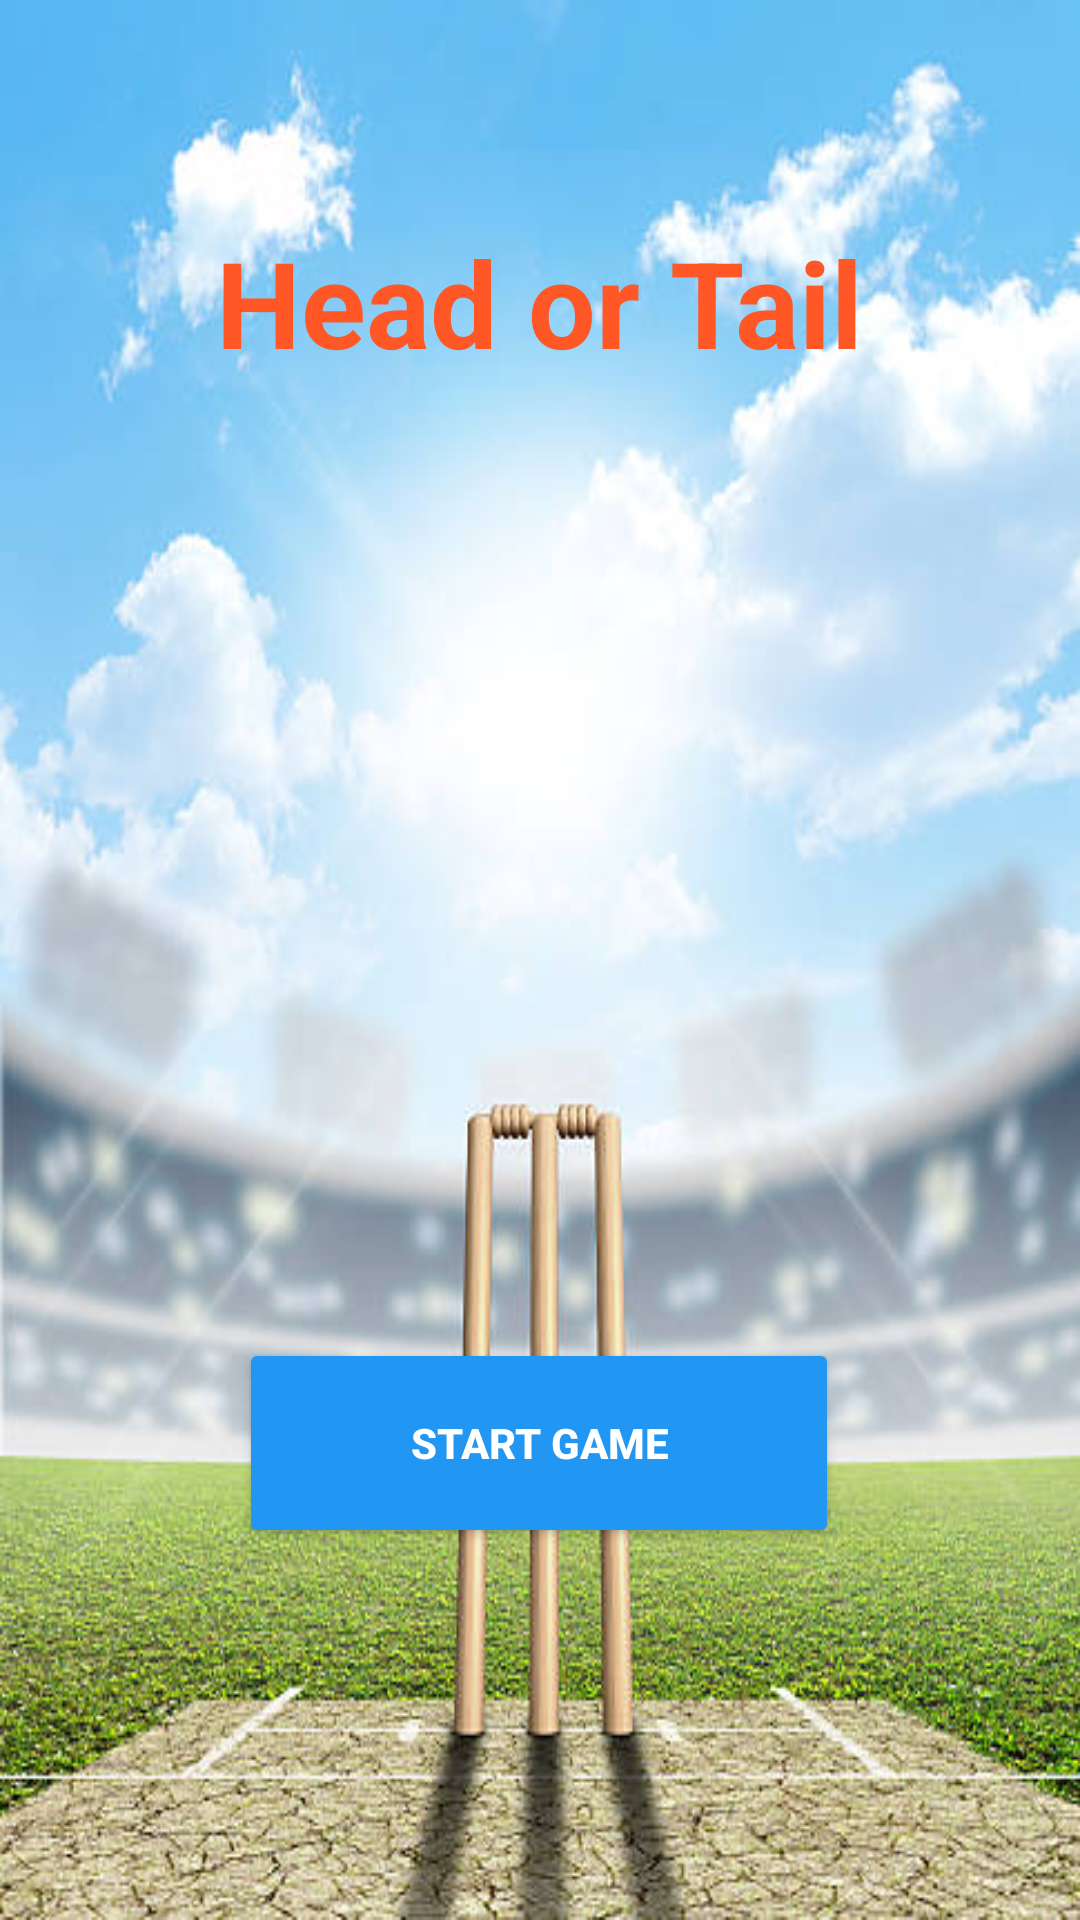

The Android layout XML behind this screen, and the referenced resources:
<!-- AndroidManifest.xml: application theme Theme.HeadorTail -->
<!-- res/layout/activity_main.xml -->
<?xml version="1.0" encoding="utf-8"?>
<androidx.constraintlayout.widget.ConstraintLayout
    xmlns:android="http://schemas.android.com/apk/res/android"
    xmlns:app="http://schemas.android.com/apk/res-auto"
    xmlns:tools="http://schemas.android.com/tools"
    android:layout_width="match_parent"
    android:layout_height="match_parent"
    android:background="@drawable/background_image2">

    

    

    <TextView
        android:id="@+id/tvTitle"
        android:layout_width="wrap_content"
        android:layout_height="wrap_content"
        android:layout_marginTop="74dp"
        android:text="Head or Tail"
        android:textColor="#FF5726"
        android:textSize="40sp"
        android:textStyle="bold"
        app:layout_constraintEnd_toEndOf="parent"
        app:layout_constraintStart_toStartOf="parent"
        app:layout_constraintTop_toTopOf="parent" />

    <Button
        android:id="@+id/btnStart"
        android:layout_width="200dp"
        android:layout_height="70dp"
        android:layout_marginBottom="124dp"
        android:backgroundTint="#2196F3"
        android:text="Start Game"
        android:textColor="#FFFFFF"
        android:textStyle="bold"
        app:layout_constraintBottom_toBottomOf="parent"
        app:layout_constraintEnd_toEndOf="parent"
        app:layout_constraintHorizontal_bias="0.497"
        app:layout_constraintStart_toStartOf="parent" />

</androidx.constraintlayout.widget.ConstraintLayout>
<!-- resources referenced by this layout -->
<resources>
  <!-- drawable background_image2: jpg bitmap (drawable, 51663 bytes) -->
  <style name="Theme.HeadorTail" parent="Base.Theme.HeadorTail" />
  <style name="Base.Theme.HeadorTail" parent="Theme.Material3.DayNight.NoActionBar">
          
          
      </style>
</resources>
